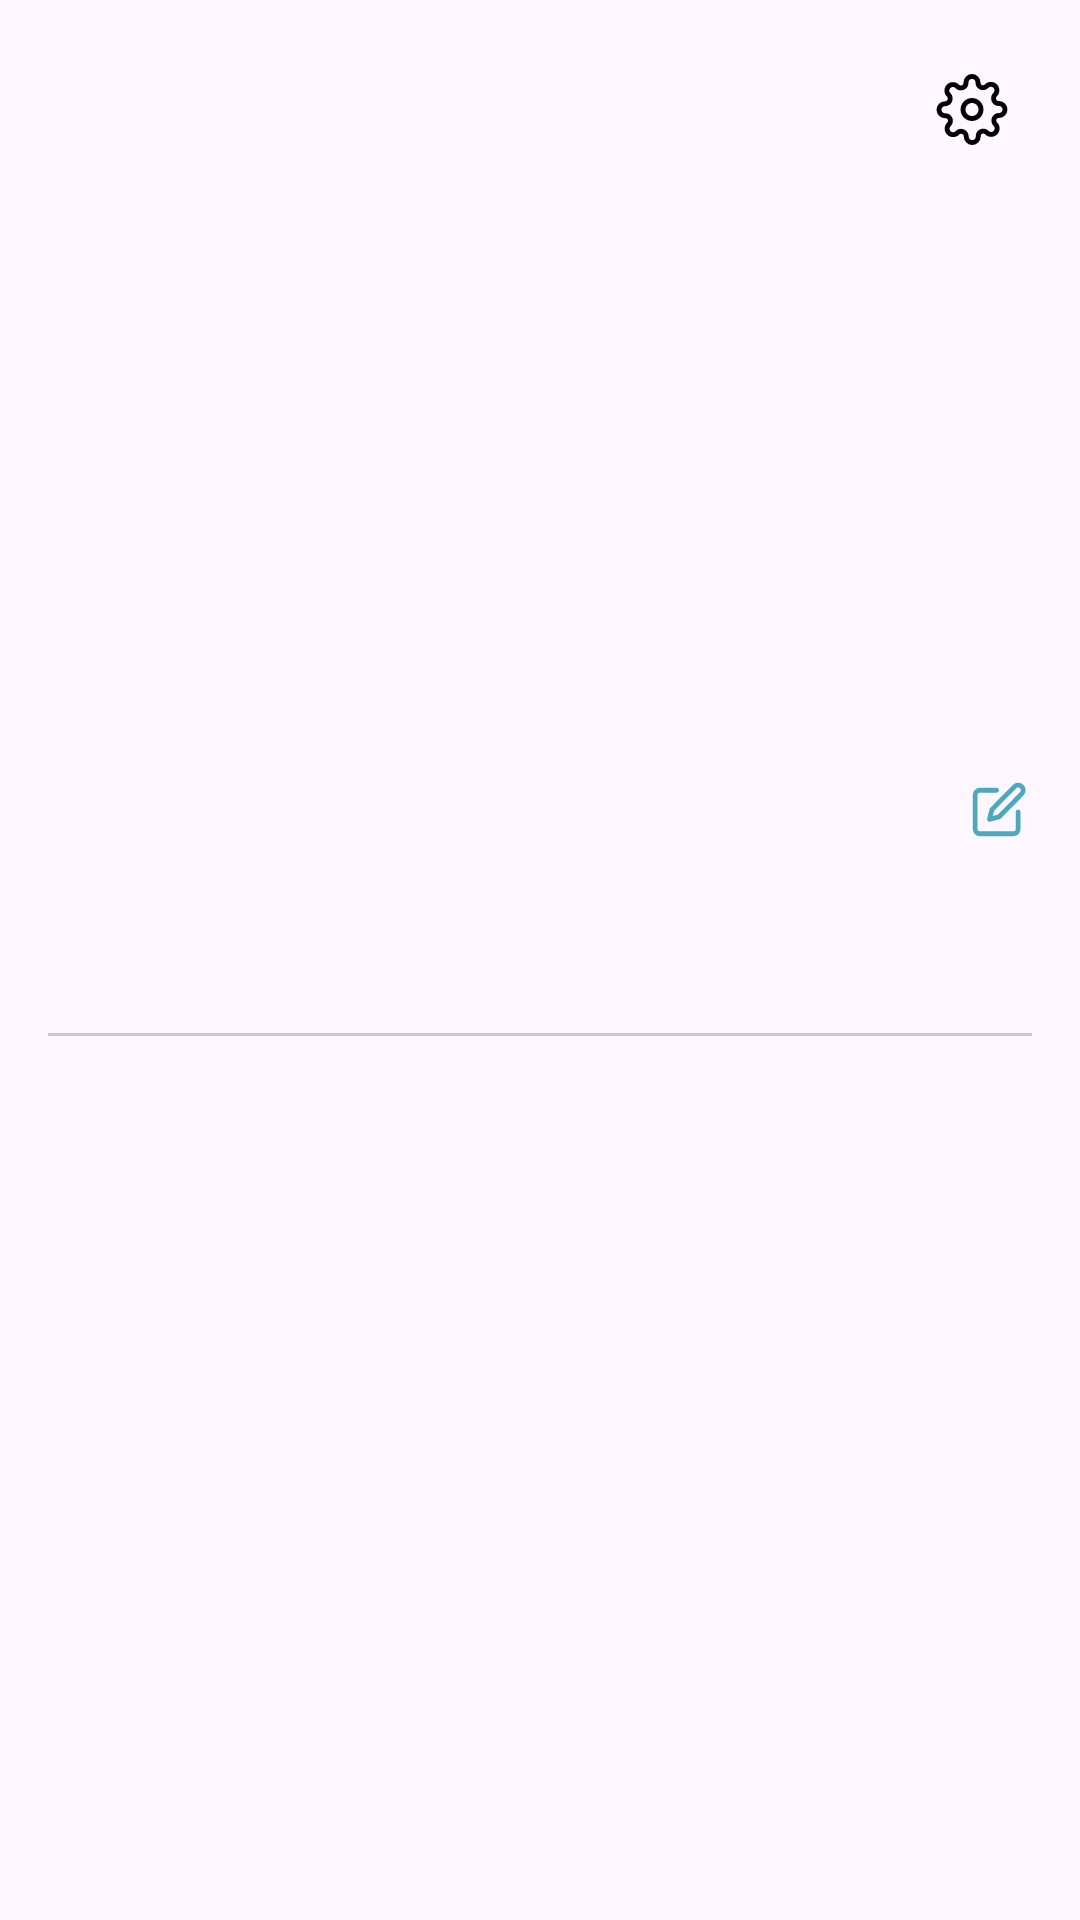

Reconstruct the res/layout file that produces this screen, plus the resources it refers to.
<!-- AndroidManifest.xml: application theme Theme.Quexp -->
<!-- res/layout/fragment_profile.xml -->
<?xml version="1.0" encoding="utf-8"?>
<androidx.constraintlayout.widget.ConstraintLayout xmlns:android="http://schemas.android.com/apk/res/android"
    xmlns:app="http://schemas.android.com/apk/res-auto"
    xmlns:tools="http://schemas.android.com/tools"
    android:layout_width="match_parent"
    android:layout_height="match_parent"
    android:padding="16dp"
    tools:context=".ui.fragment.profile.ProfileFragment">

    <TextView
        android:id="@+id/txt_welcome"
        android:layout_width="0dp"
        android:layout_height="0dp"
        android:fontFamily="@font/poppins"
        android:gravity="center_vertical"
        android:maxLines="1"
        android:textColor="@color/bg_blue"
        android:textSize="18sp"
        app:layout_constraintBottom_toBottomOf="@+id/btn_setting"
        app:layout_constraintLeft_toLeftOf="parent"
        app:layout_constraintRight_toLeftOf="@+id/btn_setting"
        app:layout_constraintTop_toTopOf="@+id/btn_setting"
        tools:text="Hello, Bintang" />

    <ImageView
        android:id="@+id/btn_setting"
        android:layout_width="wrap_content"
        android:layout_height="wrap_content"
        android:background="?attr/selectableItemBackground"
        android:foreground="?attr/selectableItemBackground"
        android:padding="8dp"
        android:src="@drawable/ic_settings"
        app:layout_constraintRight_toRightOf="parent"
        app:layout_constraintTop_toTopOf="parent" />

    <ImageView
        android:id="@+id/img_bg_profile"
        android:layout_width="0dp"
        android:layout_height="0dp"
        android:layout_marginTop="16dp"
        app:layout_constraintDimensionRatio="7:3"
        app:layout_constraintLeft_toLeftOf="parent"
        app:layout_constraintRight_toRightOf="parent"
        app:layout_constraintTop_toBottomOf="@+id/btn_setting"
        tools:src="@color/bg_blue" />

    <ImageView
        android:id="@+id/img_profile"
        android:layout_width="0dp"
        android:layout_height="0dp"
        app:layout_constraintBottom_toBottomOf="@+id/btn_edit_profile"
        app:layout_constraintDimensionRatio="1:1"
        app:layout_constraintLeft_toLeftOf="parent"
        app:layout_constraintRight_toLeftOf="@+id/gd_profile" />

    <androidx.constraintlayout.widget.Guideline
        android:id="@+id/gd_profile"
        android:layout_width="wrap_content"
        android:layout_height="wrap_content"
        android:orientation="vertical"
        app:layout_constraintGuide_percent="0.35" />

    <TextView
        android:id="@+id/txt_username"
        android:layout_width="0dp"
        android:layout_height="wrap_content"
        android:layout_marginTop="8dp"
        android:layout_marginLeft="4dp"
        android:layout_marginStart="4dp"
        android:fontFamily="@font/poppins"
        android:maxLines="1"
        android:textColor="@color/black"
        android:textSize="18sp"
        android:textStyle="bold"
        app:layout_constraintLeft_toRightOf="@+id/gd_profile"
        app:layout_constraintRight_toRightOf="parent"
        app:layout_constraintTop_toBottomOf="@+id/img_bg_profile"
        tools:text="Bintang Arkaan Amin" />

    <TextView
        android:id="@+id/txt_location"
        android:layout_width="0dp"
        android:layout_height="wrap_content"
        android:layout_marginEnd="4dp"
        android:fontFamily="@font/poppins"
        android:maxLines="1"
        android:textSize="13sp"
        app:layout_constraintLeft_toLeftOf="@+id/txt_username"
        app:layout_constraintRight_toLeftOf="@+id/btn_edit_profile"
        app:layout_constraintTop_toBottomOf="@+id/txt_username"
        tools:text="Yogyakarta, Indonesia" />

    <ImageView
        android:id="@+id/btn_edit_profile"
        android:layout_width="wrap_content"
        android:layout_height="wrap_content"
        android:layout_marginTop="12dp"
        android:background="?attr/selectableItemBackground"
        android:foreground="?attr/selectableItemBackground"
        android:padding="2dp"
        android:src="@drawable/ic_edit_profile"
        app:layout_constraintRight_toRightOf="parent"
        app:layout_constraintTop_toBottomOf="@+id/txt_username" />

    <com.google.android.material.tabs.TabLayout
        android:id="@+id/tab_profile"
        android:layout_width="0dp"
        android:layout_height="wrap_content"
        android:layout_marginTop="16dp"
        app:layout_constraintLeft_toLeftOf="parent"
        app:layout_constraintRight_toRightOf="parent"
        app:layout_constraintTop_toBottomOf="@+id/btn_edit_profile"
        app:tabGravity="fill"
        app:tabIndicatorColor="@color/colorAccent"
        app:tabMode="fixed"
        app:tabSelectedTextColor="@color/colorAccent"
        app:tabTextColor="@color/gray_52" />

    <androidx.viewpager2.widget.ViewPager2
        android:id="@+id/vp_profile"
        android:layout_width="0dp"
        android:layout_height="0dp"
        app:layout_constraintBottom_toBottomOf="parent"
        app:layout_constraintLeft_toLeftOf="parent"
        app:layout_constraintRight_toRightOf="parent"
        app:layout_constraintTop_toBottomOf="@+id/tab_profile" />

    <include
        android:id="@+id/loading"
        layout="@layout/loading_fullscreen" />

</androidx.constraintlayout.widget.ConstraintLayout>
<!-- res/layout/loading_fullscreen.xml (included above) -->
<?xml version="1.0" encoding="utf-8"?>
<androidx.constraintlayout.widget.ConstraintLayout
    xmlns:android="http://schemas.android.com/apk/res/android"
    xmlns:app="http://schemas.android.com/apk/res-auto"
    android:layout_width="match_parent"
    android:layout_height="match_parent"
    android:visibility="gone"
    android:background="?android:colorBackground">

    <ProgressBar
        android:layout_width="wrap_content"
        android:layout_height="wrap_content"
        app:layout_constraintBottom_toBottomOf="parent"
        app:layout_constraintLeft_toLeftOf="parent"
        app:layout_constraintRight_toRightOf="parent"
        app:layout_constraintTop_toTopOf="parent" />

</androidx.constraintlayout.widget.ConstraintLayout>
<!-- resources referenced by this layout -->
<resources>
  <color name="bg_blue">#4285F4</color>
  <color name="black">#FF000000</color>
  <color name="colorAccent">#4AA9BC</color>
  <color name="gray_52">#525252</color>
  <!-- drawable ic_edit_profile (drawable) -->
  <vector android:height="19.411764dp" android:viewportHeight="18"
      android:viewportWidth="17" android:width="18dp" xmlns:android="http://schemas.android.com/apk/res/android">
      <path android:fillColor="#00000000"
          android:pathData="M7.764,3.168H2.503C2.104,3.168 1.722,3.326 1.44,3.608C1.158,3.89 1,4.272 1,4.671V15.192C1,15.591 1.158,15.973 1.44,16.255C1.722,16.537 2.104,16.695 2.503,16.695H13.024C13.423,16.695 13.805,16.537 14.087,16.255C14.369,15.973 14.527,15.591 14.527,15.192V9.932"
          android:strokeColor="#4AA9BC" android:strokeLineCap="round"
          android:strokeLineJoin="round" android:strokeWidth="1.50301"/>
      <path android:fillColor="#00000000"
          android:pathData="M13.4,2.041C13.699,1.742 14.104,1.574 14.527,1.574C14.95,1.574 15.355,1.742 15.654,2.041C15.953,2.34 16.121,2.745 16.121,3.168C16.121,3.591 15.953,3.996 15.654,4.295L8.515,11.434L5.509,12.186L6.261,9.18L13.4,2.041Z"
          android:strokeColor="#4AA9BC" android:strokeLineCap="round"
          android:strokeLineJoin="round" android:strokeWidth="1.50301"/>
  </vector>
  <!-- drawable ic_settings: vector/xml drawable (drawable, 4175 chars, omitted) -->
  <style name="Theme.Quexp" parent="Base.Theme.Quexp" />
  <style name="Base.Theme.Quexp" parent="Theme.Material3.DayNight.NoActionBar">
          
          <item name="colorPrimary">@color/colorPrimary</item>
          <item name="colorPrimaryDark">@color/colorPrimaryDark</item>
          <item name="colorAccent">@color/colorAccent</item>
      </style>
  <color name="colorPrimary">#000000</color>
  <color name="colorPrimaryDark">#000000</color>
</resources>
